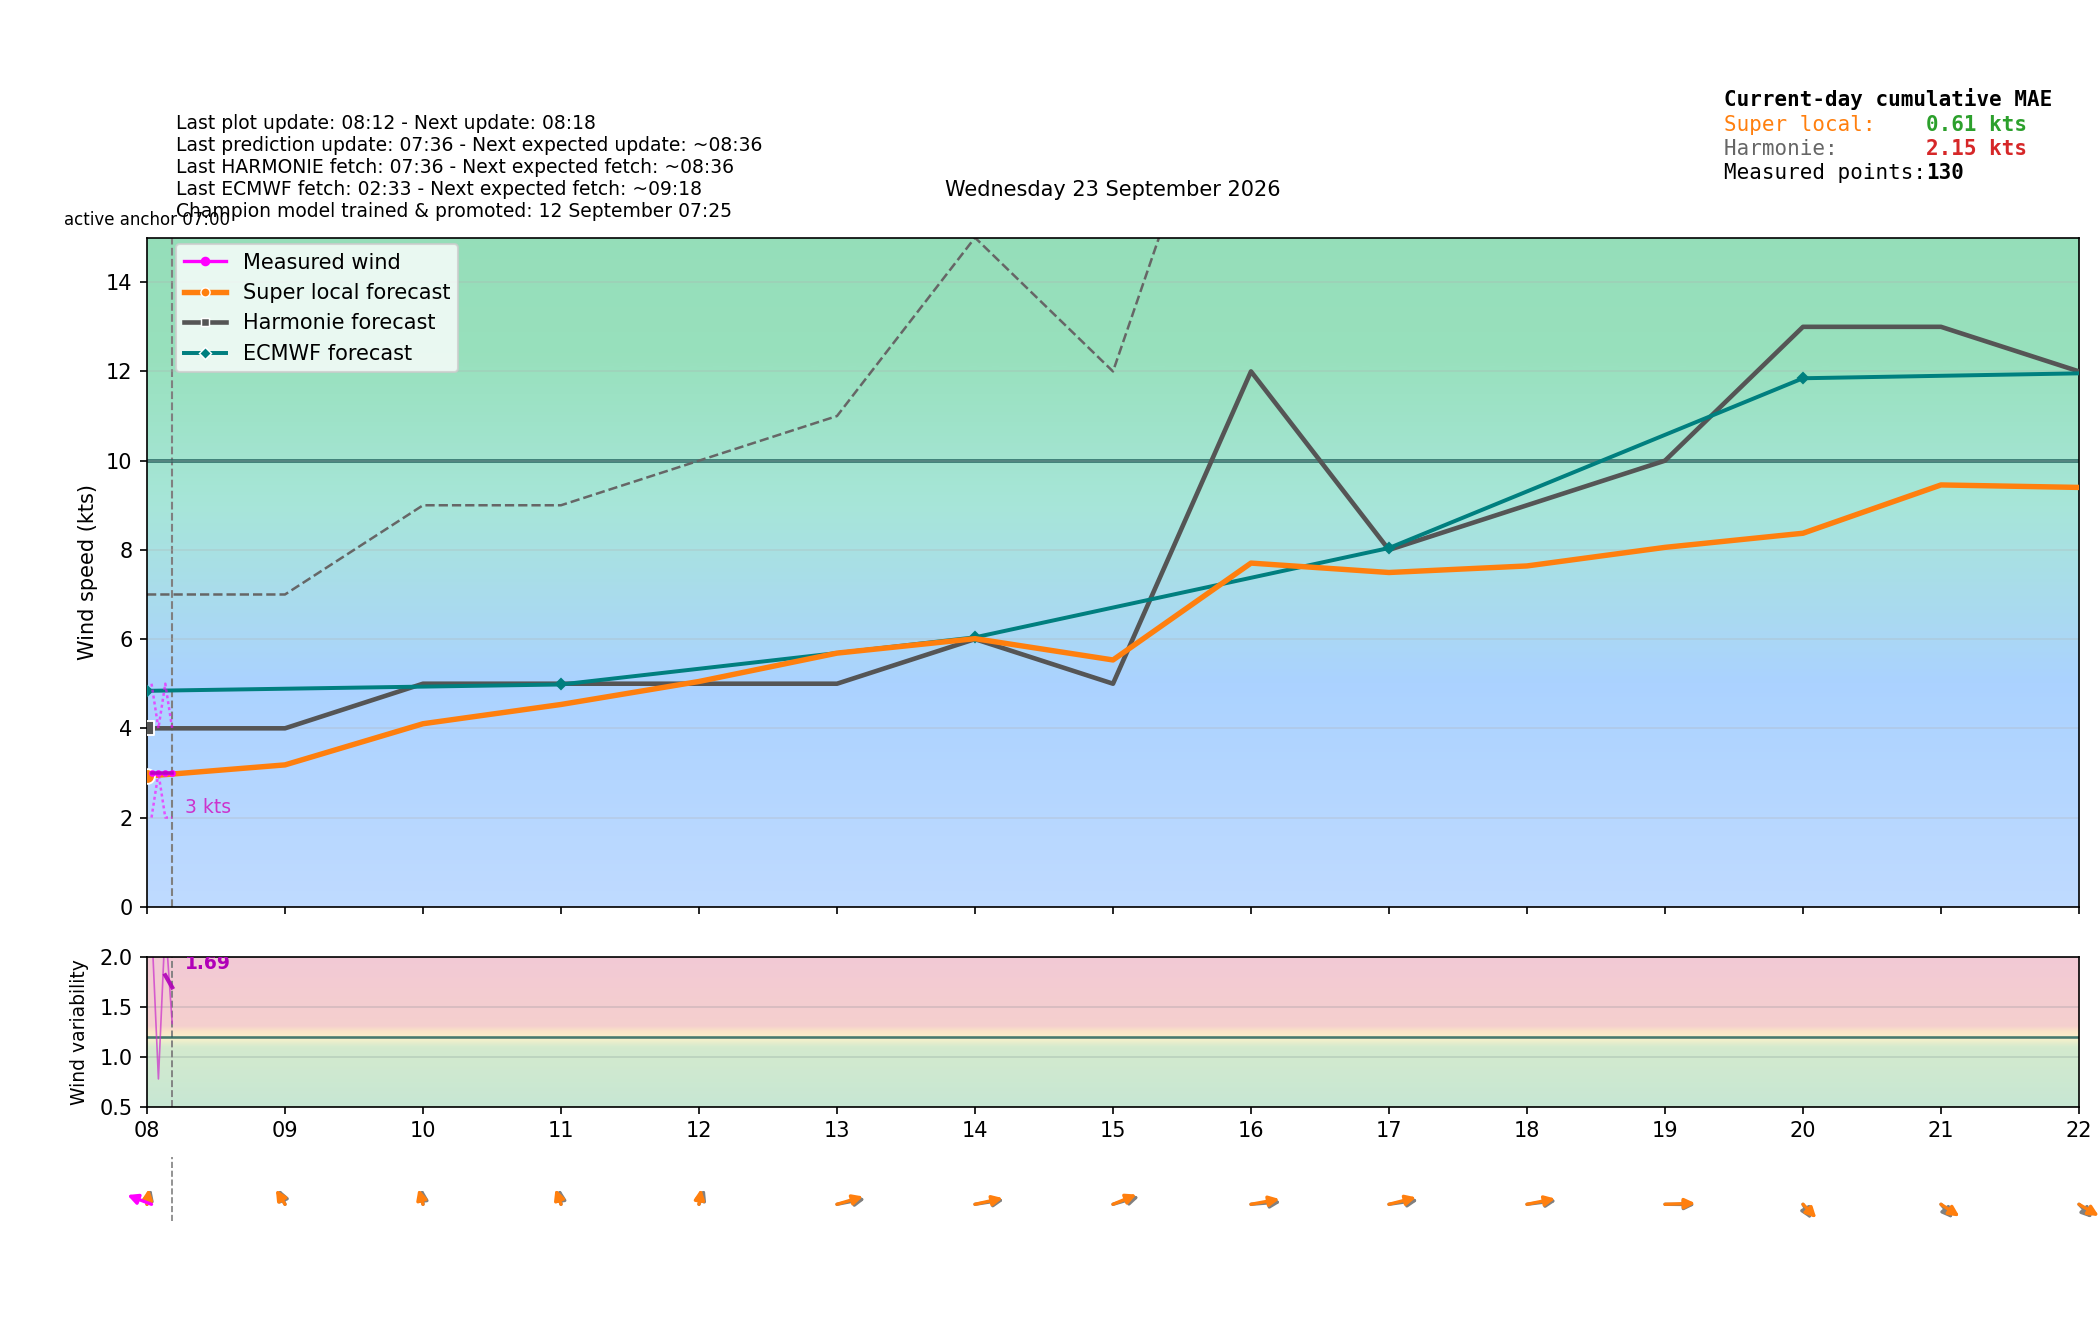

Values plotted in this chart, from the file beside it:
time_local, is_forecast_grid, is_actual_observation, forecast_wind_speed, forecast_wind_min, forecast_wind_max, forecast_wind_dir_deg, lstm_pred_wind_speed_full, lstm_pred_wind_dir_deg_full, lstm_pred_wind_speed, lstm_pred_wind_dir_deg, actual_wind_speed, actual_wind_min, actual_wind_max, actual_wind_dir_deg, is_future, hour_local, minute_local
2026-09-23T00:00:00+0200, True, False, 2.0, 2.0, 3.0, 170.0, , 167.7, , , , , , , False, 00, 0
2026-09-23T00:01:55+0200, False, True, , , , , , , , , 0.0, 0.0, 1.0, 125.0, False, 00, 1
2026-09-23T00:04:55+0200, False, True, , , , , , , , , 1.0, 1.0, 2.0, 125.0, False, 00, 4
2026-09-23T00:06:00+0200, True, False, 1.9, 1.9, 3.0, 165.6, , 163.4, , , , , , , False, 00, 6
2026-09-23T00:07:55+0200, False, True, , , , , , , , , 1.0, 1.0, 2.0, 125.0, False, 00, 7
2026-09-23T00:10:55+0200, False, True, , , , , , , , , 1.0, 1.0, 2.0, 125.0, False, 00, 10
2026-09-23T00:12:00+0200, True, False, 1.8, 1.8, 3.0, 159, , 156.9, , , , , , , False, 00, 12
2026-09-23T00:13:55+0200, False, True, , , , , , , , , 1.0, 0.0, 1.0, 125.0, False, 00, 13
2026-09-23T00:16:55+0200, False, True, , , , , , , , , 0.0, 0.0, 0.0, 125.0, False, 00, 16
2026-09-23T00:18:00+0200, True, False, 1.7, 1.7, 3.0, 148, , 146, , , , , , , False, 00, 18
2026-09-23T00:19:55+0200, False, True, , , , , , , , , 0.0, 0.0, 1.0, 125.0, False, 00, 19
2026-09-23T00:22:55+0200, False, True, , , , , , , , , 1.0, 0.0, 1.0, 125.0, False, 00, 22
2026-09-23T00:24:00+0200, True, False, 1.6, 1.6, 3.0, 129, , 126.9, , , , , , , False, 00, 24
2026-09-23T00:25:54+0200, False, True, , , , , , , , , 0.0, 0.0, 1.0, 125.0, False, 00, 25
2026-09-23T00:28:54+0200, False, True, , , , , , , , , 0.0, 0.0, 0.0, 125.0, False, 00, 28
2026-09-23T00:30:00+0200, True, False, 1.5, 1.5, 3.0, 99.5, , 96.71, , , , , , , False, 00, 30
2026-09-23T00:31:55+0200, False, True, , , , , , , , , 0.0, 0.0, 0.0, 125.0, False, 00, 31
2026-09-23T00:34:54+0200, False, True, , , , , , , , , 0.0, 0.0, 1.0, 125.0, False, 00, 34
2026-09-23T00:36:00+0200, True, False, 1.4, 1.4, 3.0, 70.04, , 66.54, , , , , , , False, 00, 36
2026-09-23T00:37:54+0200, False, True, , , , , , , , , 1.0, 1.0, 2.0, 125.0, False, 00, 37
2026-09-23T00:40:55+0200, False, True, , , , , , , , , 1.0, 1.0, 2.0, 125.0, False, 00, 40
2026-09-23T00:42:00+0200, True, False, 1.3, 1.3, 3.0, 51.02, , 47.41, , , , , , , False, 00, 42
2026-09-23T00:43:55+0200, False, True, , , , , , , , , 1.0, 1.0, 2.0, 125.0, False, 00, 43
2026-09-23T00:46:55+0200, False, True, , , , , , , , , 0.0, 0.0, 1.0, 125.0, False, 00, 46
2026-09-23T00:48:00+0200, True, False, 1.2, 1.2, 3.0, 40.05, , 36.54, , , , , , , False, 00, 48
2026-09-23T00:49:55+0200, False, True, , , , , , , , , 0.0, 0.0, 0.0, 125.0, False, 00, 49
2026-09-23T00:52:55+0200, False, True, , , , , , , , , 0.0, 0.0, 0.0, 125.0, False, 00, 52
2026-09-23T00:54:00+0200, True, False, 1.1, 1.1, 3.0, 33.38, , 29.98, , , , , , , False, 00, 54
2026-09-23T00:55:54+0200, False, True, , , , , , , , , 0.0, 0.0, 0.0, 125.0, False, 00, 55
2026-09-23T00:58:55+0200, False, True, , , , , , , , , 0.0, 0.0, 0.0, 125.0, False, 00, 58
2026-09-23T01:00:00+0200, True, False, 1.0, 1.0, 3.0, 29.0, 0.0, 25.7, , , , , , , False, 01, 0
2026-09-23T01:01:55+0200, False, True, , , , , , , , , 0.0, 0.0, 0.0, 125.0, False, 01, 1
2026-09-23T01:04:55+0200, False, True, , , , , , , , , 0.0, 0.0, 0.0, 125.0, False, 01, 4
2026-09-23T01:06:00+0200, True, False, 1.2, 1.2, 3.0, 35.13, 0.1255, 31.78, , , , , , , False, 01, 6
2026-09-23T01:07:55+0200, False, True, , , , , , , , , 1.0, 0.0, 1.0, 125.0, False, 01, 7
2026-09-23T01:10:55+0200, False, True, , , , , , , , , 0.0, 0.0, 1.0, 125.0, False, 01, 10
2026-09-23T01:12:00+0200, True, False, 1.4, 1.4, 3.0, 42.28, 0.2511, 38.83, , , , , , , False, 01, 12
2026-09-23T01:13:55+0200, False, True, , , , , , , , , 0.0, 0.0, 0.0, 125.0, False, 01, 13
2026-09-23T01:16:56+0200, False, True, , , , , , , , , 0.0, 0.0, 0.0, 125.0, False, 01, 16
2026-09-23T01:18:00+0200, True, False, 1.6, 1.6, 3.0, 50.45, 0.3766, 46.85, , , , , , , False, 01, 18
2026-09-23T01:19:55+0200, False, True, , , , , , , , , 1.0, 0.0, 2.0, 125.0, False, 01, 19
2026-09-23T01:22:55+0200, False, True, , , , , , , , , 1.0, 0.0, 2.0, 125.0, False, 01, 22
2026-09-23T01:24:00+0200, True, False, 1.8, 1.8, 3.0, 59.47, 0.5021, 55.67, , , , , , , False, 01, 24
2026-09-23T01:25:55+0200, False, True, , , , , , , , , 1.0, 1.0, 2.0, 125.0, False, 01, 25
2026-09-23T01:28:55+0200, False, True, , , , , , , , , 1.0, 1.0, 2.0, 125.0, False, 01, 28
2026-09-23T01:30:00+0200, True, False, 2.0, 2.0, 3.0, 69.0, 0.6277, 64.96, , , , , , , False, 01, 30
2026-09-23T01:31:55+0200, False, True, , , , , , , , , 1.0, 1.0, 2.0, 125.0, False, 01, 31
2026-09-23T01:34:56+0200, False, True, , , , , , , , , 1.0, 0.0, 1.0, 125.0, False, 01, 34
2026-09-23T01:36:00+0200, True, False, 2.2, 2.2, 3.0, 78.53, 0.7532, 74.24, , , , , , , False, 01, 36
2026-09-23T01:37:56+0200, False, True, , , , , , , , , 0.0, 0.0, 0.0, 125.0, False, 01, 37
2026-09-23T01:40:55+0200, False, True, , , , , , , , , 0.0, 0.0, 1.0, 125.0, False, 01, 40
2026-09-23T01:42:00+0200, True, False, 2.4, 2.4, 3.0, 87.55, 0.8787, 83.06, , , , , , , False, 01, 42
2026-09-23T01:43:55+0200, False, True, , , , , , , , , 0.0, 0.0, 1.0, 125.0, False, 01, 43
2026-09-23T01:46:55+0200, False, True, , , , , , , , , 1.0, 0.0, 2.0, 125.0, False, 01, 46
2026-09-23T01:48:00+0200, True, False, 2.6, 2.6, 3.0, 95.72, 1.004, 91.08, , , , , , , False, 01, 48
2026-09-23T01:49:55+0200, False, True, , , , , , , , , 1.0, 1.0, 2.0, 125.0, False, 01, 49
2026-09-23T01:52:55+0200, False, True, , , , , , , , , 1.0, 0.0, 2.0, 125.0, False, 01, 52
2026-09-23T01:54:00+0200, True, False, 2.8, 2.8, 3.0, 102.9, 1.13, 98.14, , , , , , , False, 01, 54
2026-09-23T01:55:56+0200, False, True, , , , , , , , , 1.0, 1.0, 2.0, 125.0, False, 01, 55
2026-09-23T01:58:56+0200, False, True, , , , , , , , , 1.0, 1.0, 3.0, 125.0, False, 01, 58
... 342 more rows
